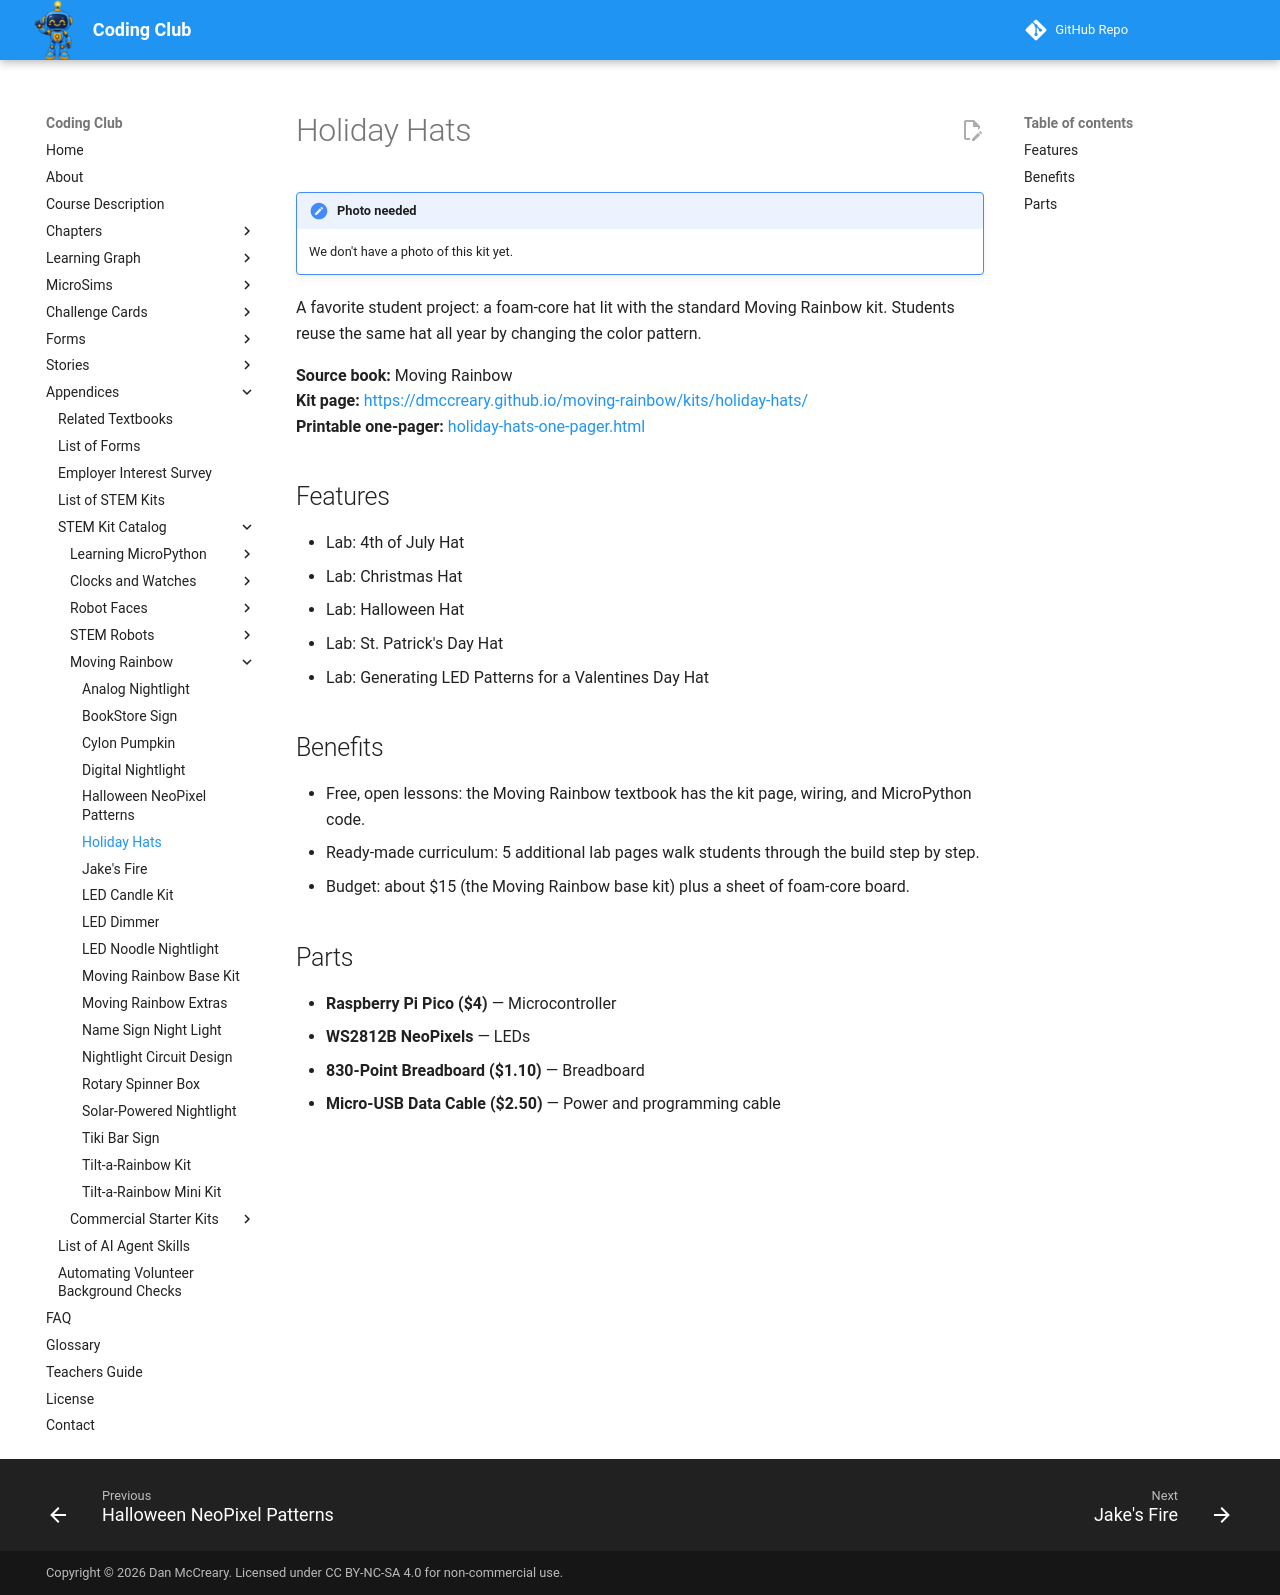

repository: dmccreary/coding-club · page: kits/holiday-hats/index.html · generator: mkdocs

---
title: "Holiday Hats"
description: "A favorite student project: a foam-core hat lit with the standard Moving Rainbow kit. Students reuse the same hat all year by changing the color pattern."
---

# Holiday Hats

!!! note "Photo needed"
    We don't have a photo of this kit yet.

A favorite student project: a foam-core hat lit with the standard Moving Rainbow kit. Students reuse the same hat all year by changing the color pattern.

**Source book:** Moving Rainbow  
**Kit page:** [https://dmccreary.github.io/moving-rainbow/kits/holiday-hats/](https://dmccreary.github.io/moving-rainbow/kits/holiday-hats/)  
**Printable one-pager:** [holiday-hats-one-pager.html](holiday-hats-one-pager.html)

## Features

- Lab: 4th of July Hat
- Lab: Christmas Hat
- Lab: Halloween Hat
- Lab: St. Patrick's Day Hat
- Lab: Generating LED Patterns for a Valentines Day Hat

## Benefits

- Free, open lessons: the Moving Rainbow textbook has the kit page, wiring, and MicroPython code.
- Ready-made curriculum: 5 additional lab pages walk students through the build step by step.
- Budget: about $15 (the Moving Rainbow base kit) plus a sheet of foam-core board.

## Parts

- **Raspberry Pi Pico ($4)** — Microcontroller
- **WS2812B NeoPixels** — LEDs
- **830-Point Breadboard ($1.10)** — Breadboard
- **Micro-USB Data Cable ($2.50)** — Power and programming cable
